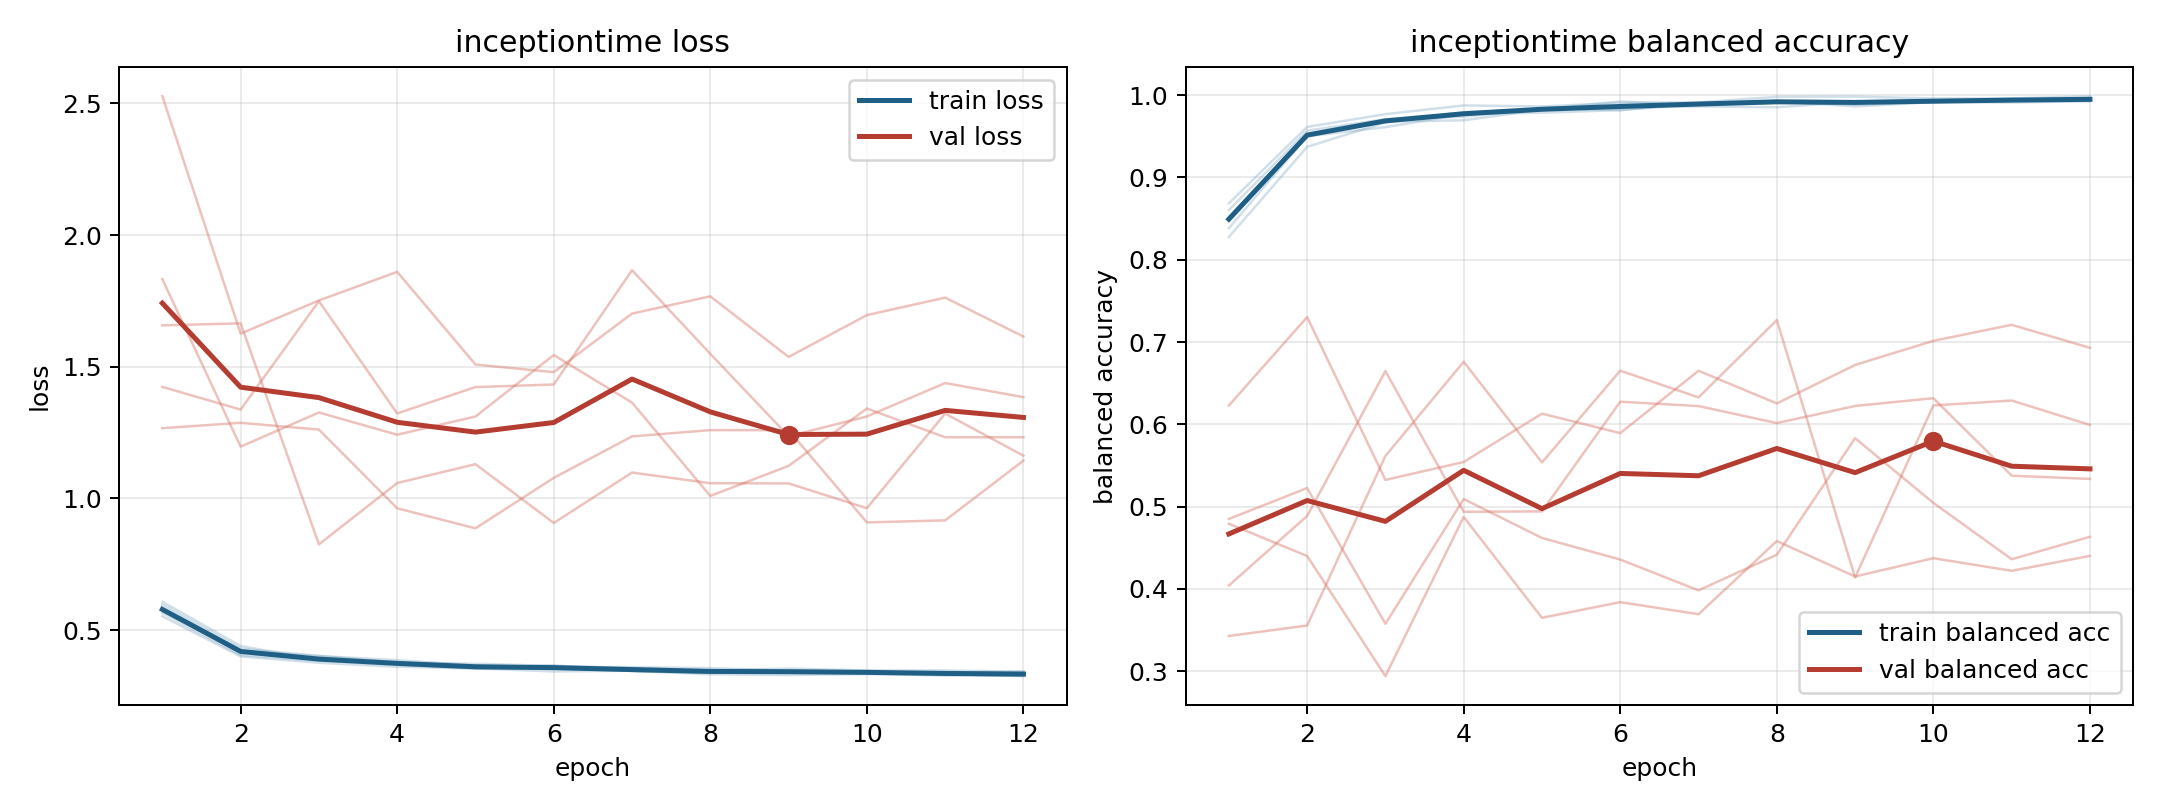

Values plotted in this chart, from the file beside it:
model, fold, epoch, train_loss, train_balanced_accuracy, val_loss, val_balanced_accuracy
inceptiontime, 1, 1, 0.5656, 0.8603, 1.833, 0.6229
inceptiontime, 1, 2, 0.4055, 0.9568, 1.197, 0.7303
inceptiontime, 1, 3, 0.3841, 0.9707, 1.326, 0.5325
inceptiontime, 1, 4, 0.3767, 0.9737, 1.242, 0.5542
inceptiontime, 1, 5, 0.3569, 0.984, 1.311, 0.613
inceptiontime, 1, 6, 0.366, 0.9816, 1.545, 0.5893
inceptiontime, 1, 7, 0.3449, 0.9903, 1.364, 0.6651
inceptiontime, 1, 8, 0.3377, 0.9924, 1.01, 0.6254
inceptiontime, 1, 9, 0.3407, 0.9883, 1.124, 0.6722
inceptiontime, 1, 10, 0.3412, 0.9914, 1.341, 0.7015
inceptiontime, 1, 11, 0.3329, 0.9942, 1.232, 0.7209
inceptiontime, 1, 12, 0.3255, 0.9953, 1.232, 0.693
inceptiontime, 2, 1, 0.5528, 0.8685, 2.527, 0.4792
inceptiontime, 2, 2, 0.4002, 0.9613, 1.626, 0.44
inceptiontime, 2, 3, 0.3763, 0.9768, 1.752, 0.2942
inceptiontime, 2, 4, 0.361, 0.9874, 1.86, 0.4875
inceptiontime, 2, 5, 0.3544, 0.9862, 1.509, 0.365
inceptiontime, 2, 6, 0.3538, 0.9906, 1.48, 0.384
inceptiontime, 2, 7, 0.3453, 0.9912, 1.702, 0.3694
inceptiontime, 2, 8, 0.3324, 0.9979, 1.768, 0.4583
inceptiontime, 2, 9, 0.3294, 0.9982, 1.537, 0.4152
inceptiontime, 2, 10, 0.3331, 0.9959, 1.696, 0.4374
inceptiontime, 2, 11, 0.3323, 0.9959, 1.763, 0.4221
inceptiontime, 2, 12, 0.3262, 0.9986, 1.615, 0.4402
inceptiontime, 3, 1, 0.5968, 0.8382, 1.657, 0.4042
inceptiontime, 3, 2, 0.4295, 0.95, 1.665, 0.4887
inceptiontime, 3, 3, 0.4025, 0.9611, 0.8257, 0.6648
inceptiontime, 3, 4, 0.3765, 0.9768, 1.059, 0.4937
inceptiontime, 3, 5, 0.3722, 0.9786, 1.13, 0.4943
inceptiontime, 3, 6, 0.3644, 0.9818, 0.907, 0.6275
inceptiontime, 3, 7, 0.3558, 0.9898, 1.098, 0.6222
inceptiontime, 3, 8, 0.347, 0.9928, 1.058, 0.6016
inceptiontime, 3, 9, 0.354, 0.9862, 1.057, 0.6223
inceptiontime, 3, 10, 0.3473, 0.9915, 0.9631, 0.6318
inceptiontime, 3, 11, 0.347, 0.991, 1.322, 0.5376
inceptiontime, 3, 12, 0.342, 0.9927, 1.162, 0.5337
inceptiontime, 4, 1, 0.5718, 0.8516, 1.424, 0.4851
inceptiontime, 4, 2, 0.4203, 0.9519, 1.337, 0.5226
inceptiontime, 4, 3, 0.4016, 0.9678, 1.749, 0.3577
inceptiontime, 4, 4, 0.3861, 0.9693, 1.323, 0.5093
inceptiontime, 4, 5, 0.3661, 0.9825, 1.423, 0.462
inceptiontime, 4, 6, 0.3609, 0.9847, 1.433, 0.4358
inceptiontime, 4, 7, 0.3593, 0.9862, 1.867, 0.3983
inceptiontime, 4, 8, 0.3559, 0.9852, 1.549, 0.4416
inceptiontime, 4, 9, 0.3453, 0.9919, 1.236, 0.5832
inceptiontime, 4, 10, 0.3416, 0.9918, 1.311, 0.5046
inceptiontime, 4, 11, 0.3388, 0.9929, 1.438, 0.4362
inceptiontime, 4, 12, 0.3429, 0.9928, 1.385, 0.4634
inceptiontime, 5, 1, 0.6075, 0.8276, 1.267, 0.3429
inceptiontime, 5, 2, 0.4397, 0.9371, 1.287, 0.3556
inceptiontime, 5, 3, 0.3857, 0.9668, 1.261, 0.5616
inceptiontime, 5, 4, 0.3688, 0.9792, 0.9626, 0.676
inceptiontime, 5, 5, 0.3547, 0.9826, 0.8867, 0.5537
inceptiontime, 5, 6, 0.3432, 0.9922, 1.078, 0.6652
inceptiontime, 5, 7, 0.3461, 0.988, 1.236, 0.6327
inceptiontime, 5, 8, 0.3436, 0.9909, 1.259, 0.7267
inceptiontime, 5, 9, 0.3419, 0.9909, 1.259, 0.4139
inceptiontime, 5, 10, 0.3352, 0.9924, 0.9091, 0.623
inceptiontime, 5, 11, 0.3274, 0.9955, 0.9168, 0.6289
inceptiontime, 5, 12, 0.3296, 0.9948, 1.144, 0.5993
